Run: headless pygame with SDL's dummy video driver; simulated clock (each Clock.tick advances the game by its frame time, no real sleeping); random seed 0; keys injected as events and as key.get_pressed() state; no mouse input.
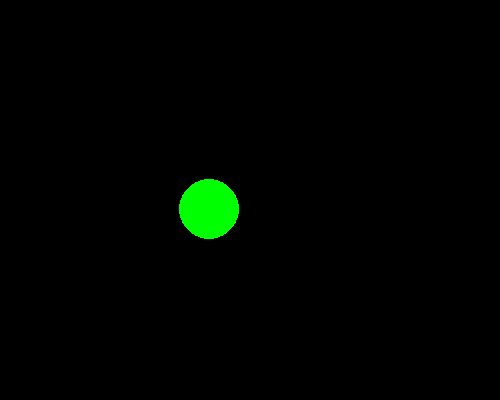
Frame 1 of 4 · flips 1–60 · no input
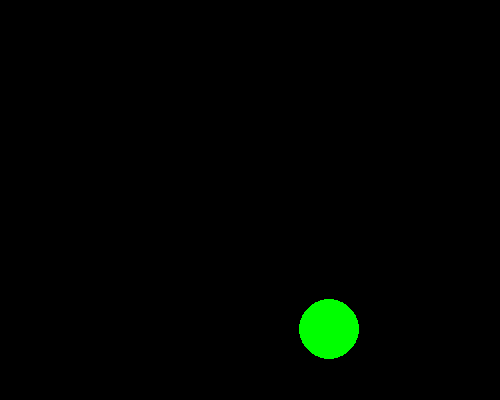
Frame 2 of 4 · flips 61–180 · tapped SPACE, RETURN · held RIGHT (→), D
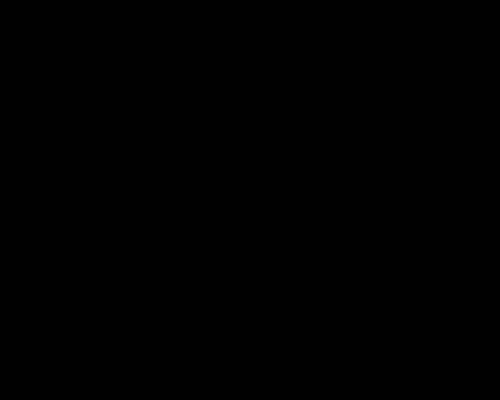
Frame 3 of 4 · flips 181–300 · held DOWN (↓), S
Frame 4 of 4 · flips 301–420 · held LEFT (←), A, UP (↑), W · screen unchanged from frame 3, image omitted

The pygame program that drew these frames:

# Pre-Poke The Dots Version Two
# we are learning how to do the following things:
#
# learn how to animate an object on the screen
#
# Some of the source code contained in this program is not original. It was borrowed from
# a tutorial found on pygame's website. Specifically, we used portions of this tutorial
# to respond to QUIT events and close the PyGame grapical window, to create a
# game window, and to understand how to use the flip() function to render graphics.
# https://www.pygame.org/docs/tut/PygameIntro.html
import pygame


def main():
    # initialize pygame -- this is required for rendering fonts
    pygame.init()
    
    # create the window and set its size to 500 width and 400 height
    size = (500, 400)
    screen = pygame.display.set_mode(size)
    
    # set the title of the window
    pygame.display.set_caption("Poke The Dots Prepration v2")
    
    # initialize game objects
    bg_color = pygame.Color('black')
    
    game_clock = pygame.time.Clock()
    FPS = 30
    
    circle_color = pygame.Color('green')
    circle_pos = [150, 150]
    circle_velocity = [ 1, 1 ]
    circle_radius = 30    
    
    # ===Main Animation Loop
    # Each iteration over the loop will draw the dot at a static location.
    # We will then move the dot a small amount, redraw the dot, and repeat
    # many times a second to give the appearance of motion.
    #
    # This will repeat until the user clikcs the window's 'close' button
    close_clicked = False
    while not close_clicked:
        for event in pygame.event.get():
            if event.type == pygame.QUIT: 
                close_clicked = True

        # clear our screen before we draw game objects        
        screen.fill(bg_color)

        # draw our dot to screen and then move its location for next time, to create
        # the illusion of motion
        #circle_pos[0] = circle_pos[0] + circle_velocity[0]
        #circle_pos[1] = circle_pos[1] + circle_velocity[1]
        pygame.draw.circle(screen, circle_color, circle_pos, circle_radius)
        for index in range(0,2):
            circle_pos[index] = (circle_pos[index] + circle_velocity[index])        
        
        # render all drawn objects to the screen
        pygame.display.flip()
        game_clock.tick(FPS)
        
main()
